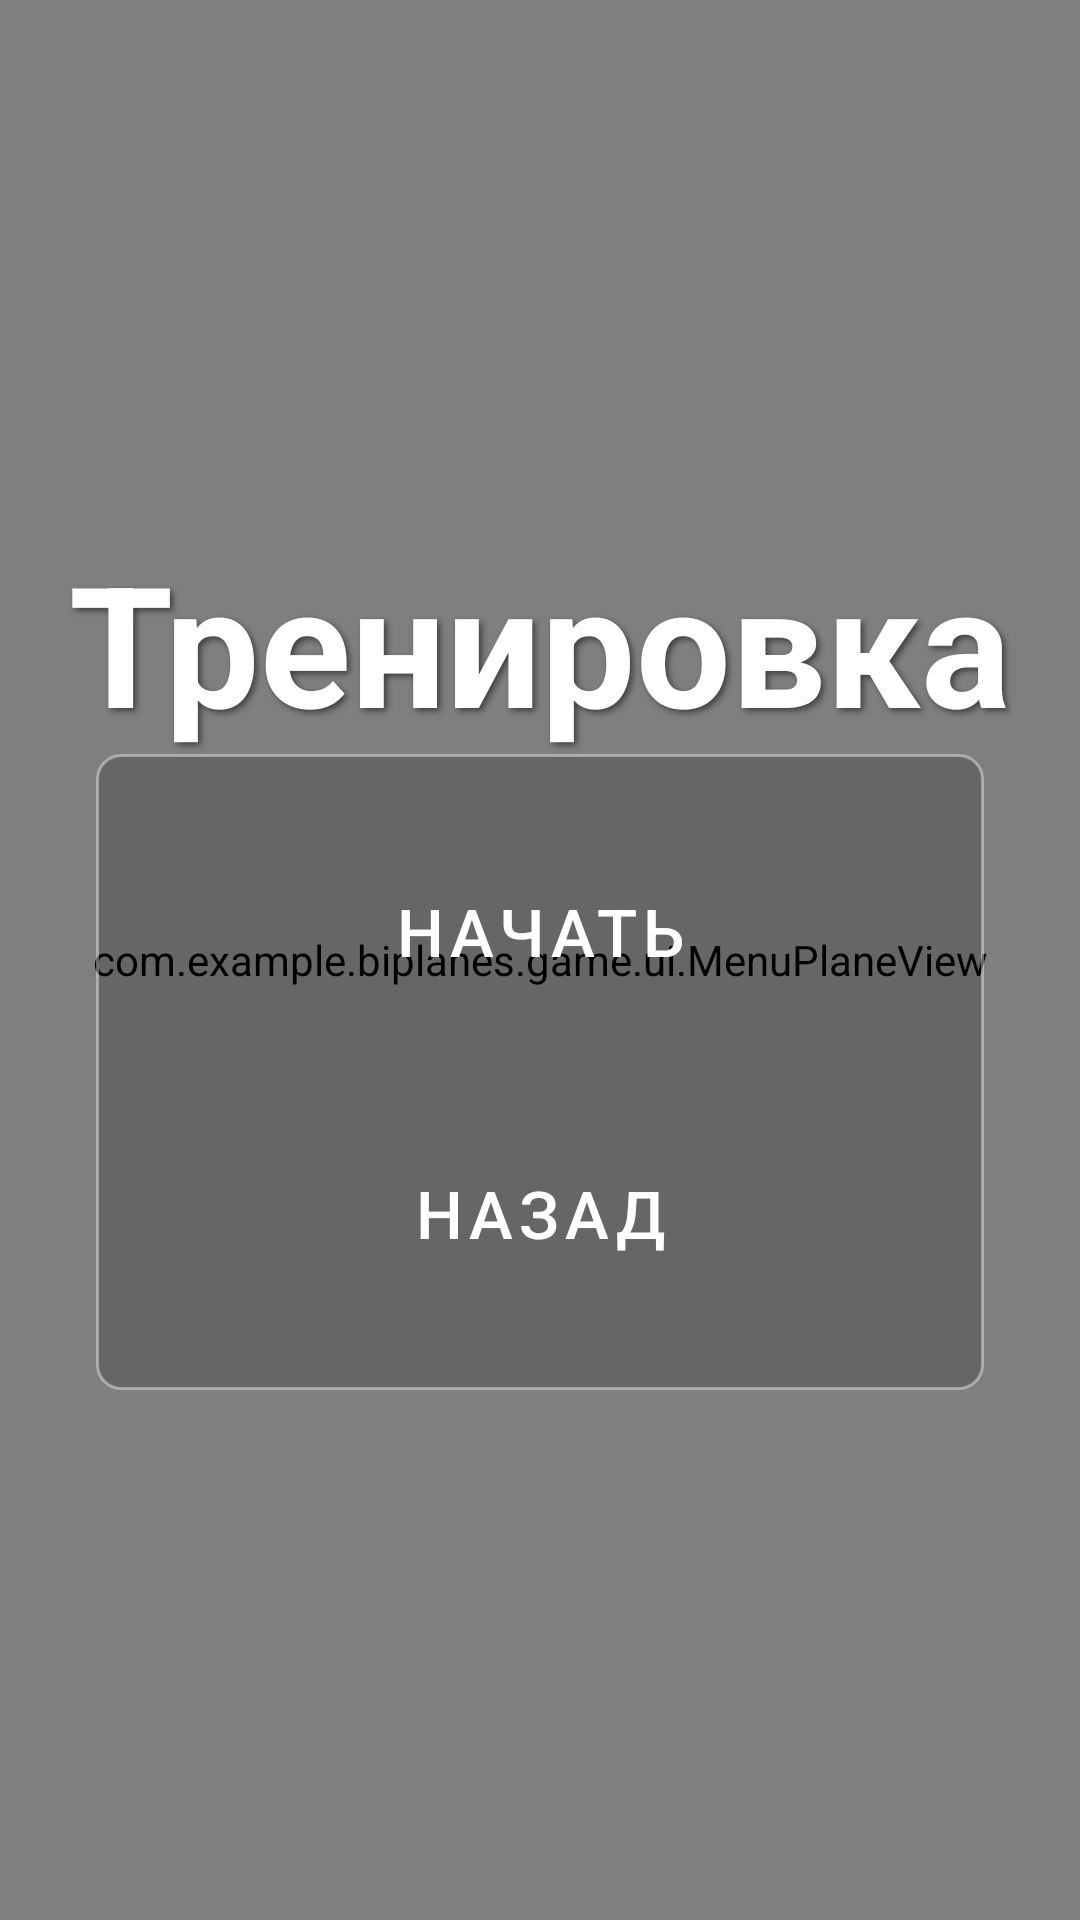

Produce the Android XML layout that renders to this screen, including the resource entries it uses.
<!-- AndroidManifest.xml: activity theme Theme.BiPlanes -->
<!-- res/layout/activity_training.xml -->
<?xml version="1.0" encoding="utf-8"?>
<androidx.constraintlayout.widget.ConstraintLayout xmlns:android="http://schemas.android.com/apk/res/android"
    xmlns:app="http://schemas.android.com/apk/res-auto"
    xmlns:tools="http://schemas.android.com/tools"
    android:layout_width="match_parent"
    android:layout_height="match_parent"
    android:background="@color/background_color">

    
    <com.example.biplanes.game.ui.MenuPlaneView
        android:id="@+id/backgroundView"
        android:layout_width="match_parent"
        android:layout_height="match_parent" />

    <TextView
        android:id="@+id/titleText"
        android:layout_width="wrap_content"
        android:layout_height="wrap_content"
        android:text="Тренировка"
        android:textSize="56sp"
        android:textStyle="bold"
        android:textColor="@color/white"
        android:shadowColor="#80000000"
        android:shadowDx="3"
        android:shadowDy="3"
        android:shadowRadius="5"
        app:layout_constraintBottom_toTopOf="@+id/buttonContainer"
        app:layout_constraintLeft_toLeftOf="parent"
        app:layout_constraintRight_toRightOf="parent"
        app:layout_constraintTop_toTopOf="parent"
        app:layout_constraintVertical_chainStyle="packed" />

    <LinearLayout
        android:id="@+id/buttonContainer"
        android:layout_width="0dp"
        android:layout_height="wrap_content"
        android:orientation="vertical"
        android:padding="24dp"
        android:layout_marginStart="32dp"
        android:layout_marginEnd="32dp"
        android:background="@drawable/menu_background"
        app:layout_constraintBottom_toBottomOf="parent"
        app:layout_constraintLeft_toLeftOf="parent"
        app:layout_constraintRight_toRightOf="parent"
        app:layout_constraintTop_toBottomOf="@+id/titleText"
        app:layout_constraintWidth_max="400dp">

        <Button
            android:id="@+id/startButton"
            android:layout_width="match_parent"
            android:layout_height="70dp"
            android:text="Начать"
            android:textSize="22sp"
            style="@style/GameButton" />

        <Button
            android:id="@+id/backButton"
            android:layout_width="match_parent"
            android:layout_height="70dp"
            android:text="Назад"
            android:textSize="22sp"
            android:layout_marginTop="24dp"
            style="@style/GameButton" />

    </LinearLayout>

</androidx.constraintlayout.widget.ConstraintLayout>
<!-- resources referenced by this layout -->
<resources>
  <color name="background_color">#303030</color>
  <color name="white">#FFFFFF</color>
  <!-- drawable menu_background (drawable) -->
  <?xml version="1.0" encoding="utf-8"?>
  <shape xmlns:android="http://schemas.android.com/apk/res/android">
      <solid android:color="#33000000" />
      <corners android:radius="8dp" />
      <stroke
          android:width="1dp"
          android:color="#66FFFFFF" />
  </shape>
  <style name="GameButton" parent="Widget.MaterialComponents.Button">
          <item name="android:layout_width">200dp</item>
          <item name="android:layout_height">wrap_content</item>
          <item name="android:padding">12dp</item>
          <item name="android:textSize">18sp</item>
          <item name="cornerRadius">8dp</item>
          <item name="backgroundTint">@color/primary</item>
      </style>
  <style name="Theme.BiPlanes" parent="Theme.MaterialComponents.Light.NoActionBar">
          <item name="android:windowFullscreen">true</item>
          <item name="colorPrimary">@color/colorPrimary</item>
          <item name="colorPrimaryDark">@color/colorPrimaryDark</item>
          <item name="colorAccent">@color/colorAccent</item>
          <item name="android:statusBarColor">@android:color/transparent</item>
          <item name="android:navigationBarColor">@android:color/transparent</item>
          <item name="android:windowBackground">@android:color/black</item>
      </style>
  <color name="primary">#3F51B5</color>
  <color name="colorPrimary">#3F51B5</color>
  <color name="colorPrimaryDark">#303F9F</color>
  <color name="colorAccent">#FF4081</color>
</resources>
